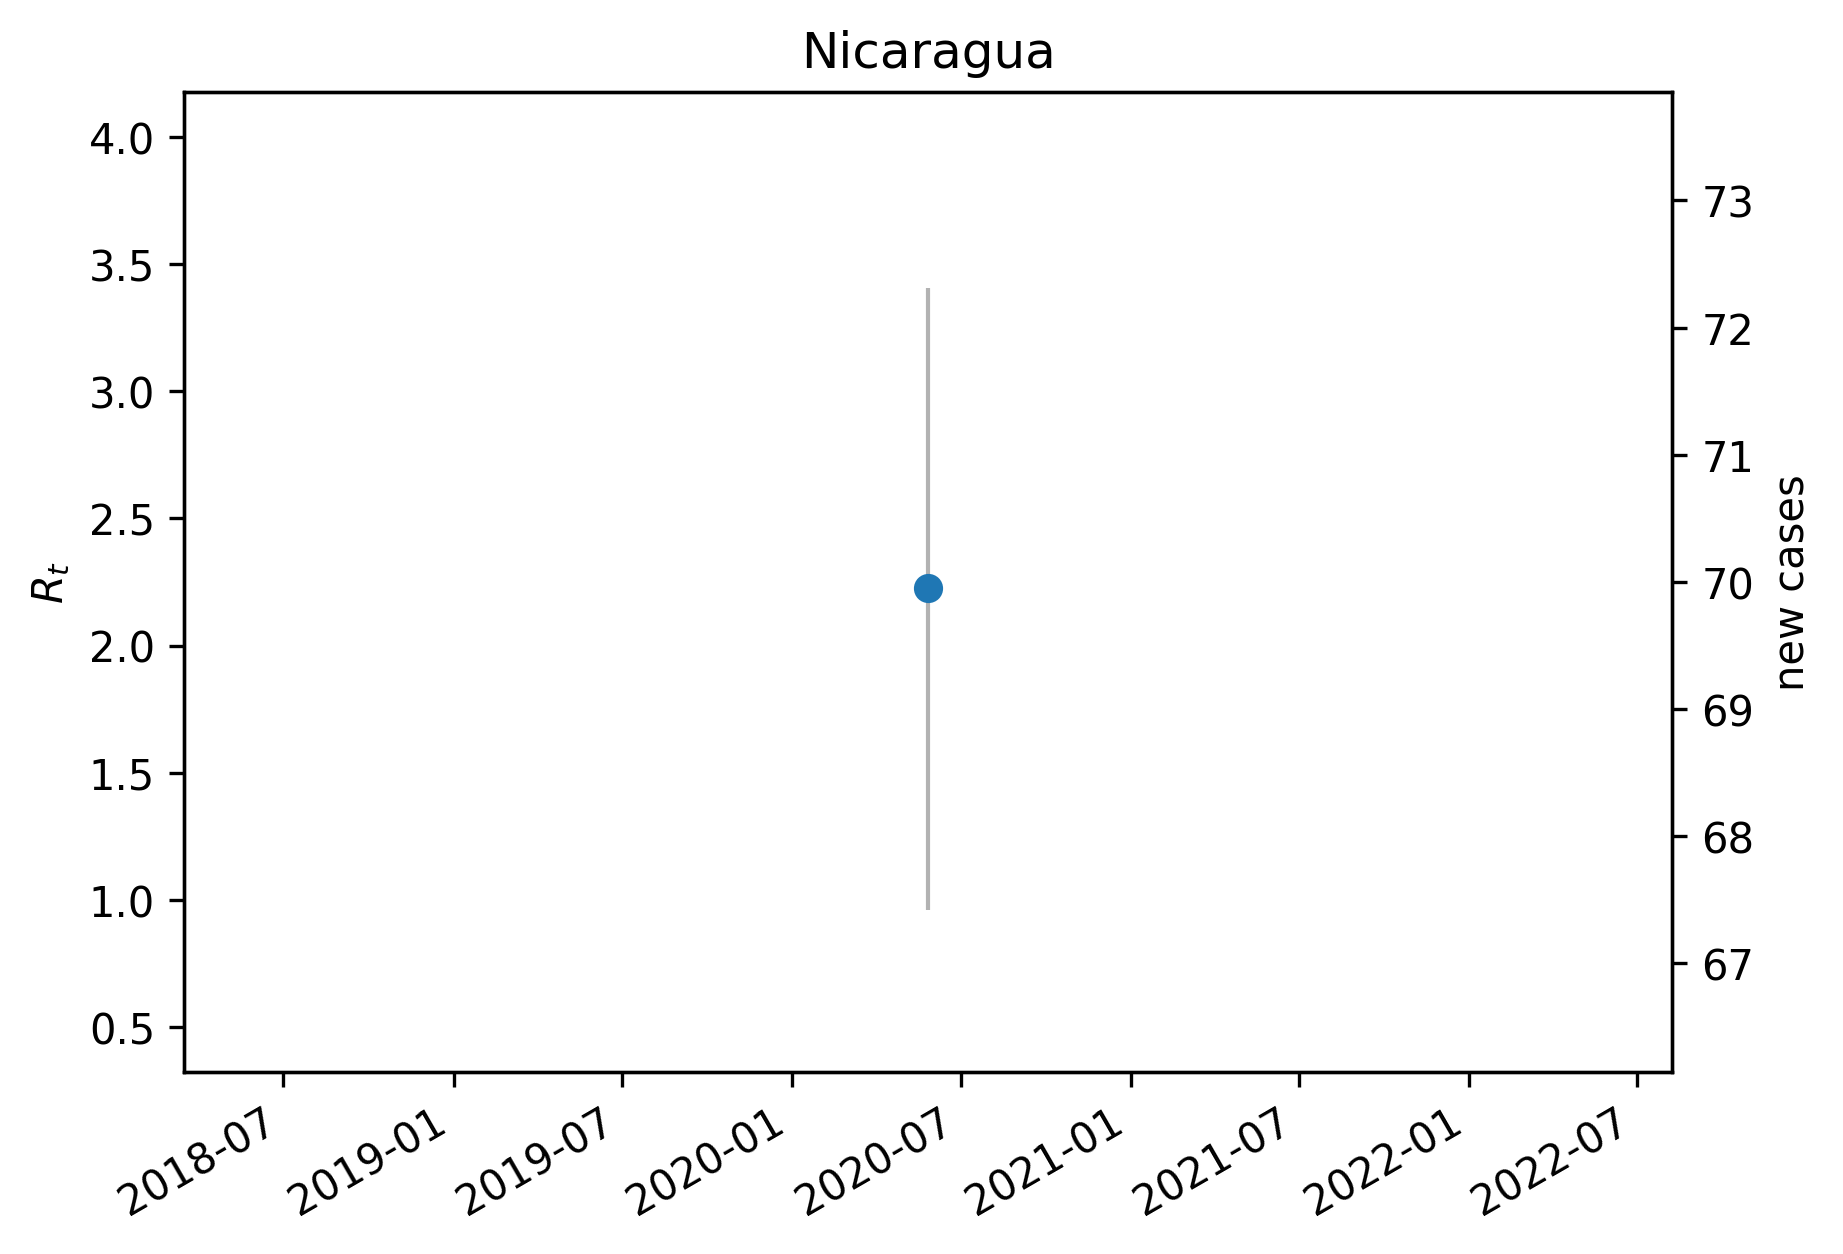

The table this chart was drawn from, first rows:
, median, lower, upper, cases, one, hl0.5, hl1.5, hl2.0, hl2.5, hl3.0, hl3.5, hl4.0
2020-05-27, 2.224, 0.9619, 3.407, 70.0, 1, 0.5, 1.5, 2.0, 2.5, 3.0, 3.5, 4.0
